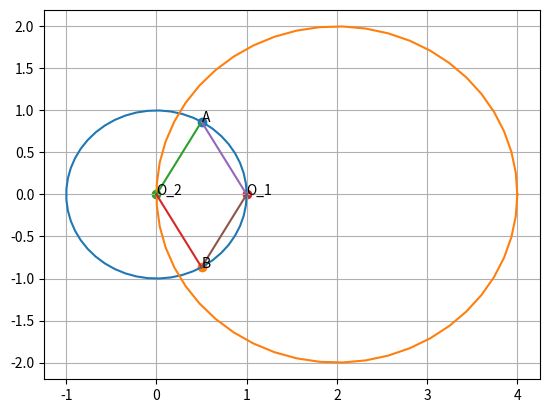

This chart was generated by the following Python code:
#!/usr/bin/env python
# coding: utf-8

# In[16]:


import numpy as np
import matplotlib.pyplot as plt
from numpy import linalg as LA
import math
def circ_gen(O,r):
	len = 50
	theta = np.linspace(0,2*np.pi,len)
	x_circ = np.zeros((2,len))
	x_circ[0,:] = r*np.cos(theta)
	x_circ[1,:] = r*np.sin(theta)
	x_circ = (x_circ.T + O).T
	return x_circ
U_1 = np.array(([0,0]))
U_2= np.array(([2,0]))
P_1 = np.array(([1/2,math.sqrt(3)/2]))
P_2 = np.array(([1/2,-math.sqrt(3)/2]))
P_3 = np.array(([1,0]))
P_4 = np.array(([0,0]))
r_1 = np.sqrt(LA.norm(U_1)**2+1)
r_2 = np.sqrt(LA.norm(U_2)**2+0)
x_circ1= circ_gen(U_1,r_1)
x_circ2=circ_gen(U_2,r_2)
plt.plot(x_circ1[0,:],x_circ1[1,:],label='$circle with centre(1,0)$')
plt.plot(x_circ2[0,:],x_circ2[1,:],label='$circle with centre(0,0)$')
plt.scatter(1/2,math.sqrt(3)/2)
plt.scatter(1/2,-math.sqrt(3)/2)
plt.scatter(0,0)
plt.scatter(1,0)
plt.annotate("A", (1/2, math.sqrt(3)/2))
plt.annotate("B", (1/2, -math.sqrt(3)/2))
plt.annotate("O_1", (1,0))
plt.annotate("O_2", (0,0))
plt.plot([0,1/2],[0, math.sqrt(3)/2])
plt.plot([0,1/2],[0, -math.sqrt(3)/2])
plt.plot([1,1/2],[0, math.sqrt(3)/2])
plt.plot([1, 1/2],[0, -math.sqrt(3)/2])
plt.grid()
plt.show()


# In[ ]:





# In[ ]:




